Run: headless pygame with SDL's dummy video driver; simulated clock (each Clock.tick advances the game by its frame time, no real sleeping); random seed 0; keys injected as events and as key.get_pressed() state; no mouse input.
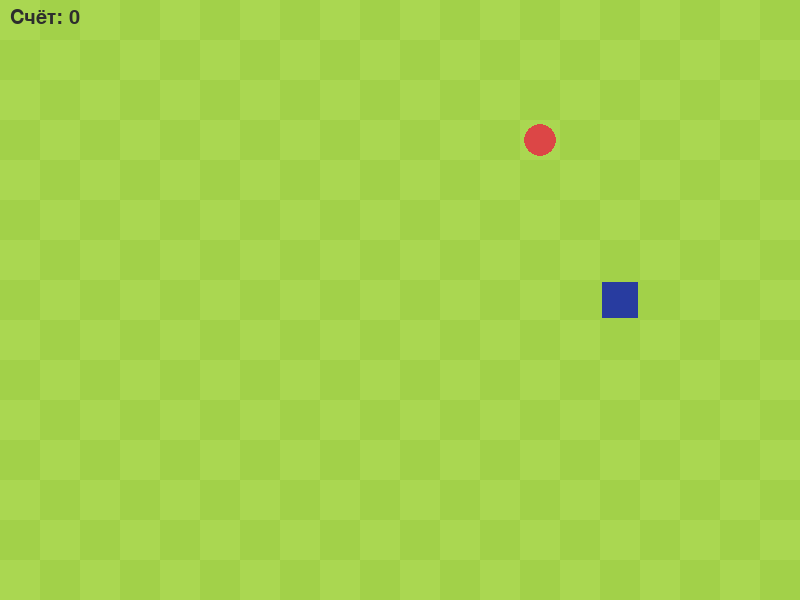
Frame 1 of 4 · flips 1–60 · no input
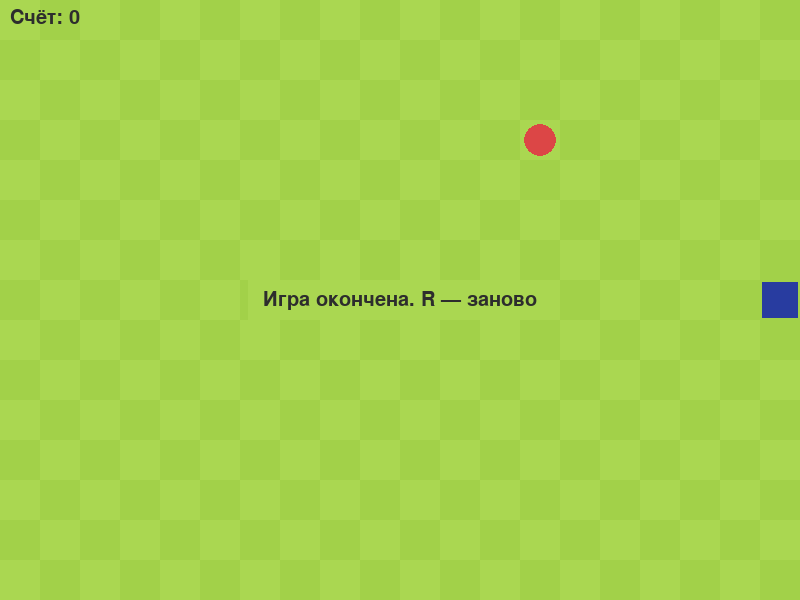
Frame 2 of 4 · flips 61–180 · tapped SPACE, RETURN · held RIGHT (→), D
Frame 3 of 4 · flips 181–300 · held DOWN (↓), S · screen unchanged from frame 2, image omitted
Frame 4 of 4 · flips 301–420 · held LEFT (←), A, UP (↑), W · screen unchanged from frame 3, image omitted

The pygame program that drew these frames:

import pygame
import random

# ---------- настройки ----------
CELL = 40                 # размер одной клетки в пикселях
COLS = 20                 # сколько клеток по ширине
ROWS = 15                 # сколько клеток по высоте
WIDTH = COLS * CELL
HEIGHT = ROWS * CELL
FPS = 60                  # сколько раз в секунду обновляется экран
START_TICK = 150          # миллисекунд между шагами змейки
MIN_TICK = 60             # быстрее этого змейка не поползёт

# ---------- цвета: три числа (R, G, B), каждое от 0 до 255 ----------
BG_LIGHT = (170, 215, 81)
BG_DARK = (162, 209, 73)
SNAKE_BODY = (60, 90, 200)
SNAKE_HEAD = (40, 60, 160)
FOOD_COLOR = (220, 70, 70)
TEXT_COLOR = (45, 45, 45)

pygame.init()
screen = pygame.display.set_mode((WIDTH, HEIGHT))
pygame.display.set_caption("Змейка")
clock = pygame.time.Clock()
font = pygame.font.Font(None, 30)


def new_food(snake):
    """Случайная свободная клетка поля."""
    free = []
    for x in range(COLS):
        for y in range(ROWS):
            if (x, y) not in snake:
                free.append((x, y))
    if not free:
        return None
    return random.choice(free)


def new_game():
    """Начальное состояние игры."""
    snake = [(COLS // 2, ROWS // 2)]
    direction = (1, 0)
    return snake, direction, new_food(snake), 0, True


def cell_rect(cell):
    """Клетка поля -> прямоугольник на экране."""
    x, y = cell
    return pygame.Rect(x * CELL, y * CELL, CELL, CELL)


def direction_from_key(key, current):
    """Какое направление задаёт клавиша. None — если клавиша не про движение."""
    if key in (pygame.K_UP, pygame.K_w):
        new = (0, -1)
    elif key in (pygame.K_DOWN, pygame.K_s):
        new = (0, 1)
    elif key in (pygame.K_LEFT, pygame.K_a):
        new = (-1, 0)
    elif key in (pygame.K_RIGHT, pygame.K_d):
        new = (1, 0)
    else:
        return None

    # разворот на 180 градусов запрещён
    if (new[0] + current[0], new[1] + current[1]) == (0, 0):
        return None
    return new


def move(snake, direction, food):
    """Один шаг змейки.

    Возвращает новую змейку, съела ли она еду и жива ли.
    """
    head_x, head_y = snake[0]
    dx, dy = direction
    head = (head_x + dx, head_y + dy)

    # упёрлась в стену
    if head[0] < 0 or head[0] >= COLS or head[1] < 0 or head[1] >= ROWS:
        return snake, False, False

    # укусила себя. Последнюю клетку не считаем: хвост в этот же шаг уходит
    if head in snake[:-1]:
        return snake, False, False

    snake = [head] + snake
    ate = head == food
    if not ate:
        snake.pop()
    return snake, ate, True


def draw_board():
    """Шахматное поле."""
    for row in range(ROWS):
        for col in range(COLS):
            if (row + col) % 2 == 0:
                color = BG_LIGHT
            else:
                color = BG_DARK
            pygame.draw.rect(screen, color, cell_rect((col, row)))


def draw_snake(snake):
    for i, cell in enumerate(snake):
        if i == 0:
            color = SNAKE_HEAD
        else:
            color = SNAKE_BODY
        rect = cell_rect(cell)
        pygame.draw.rect(screen, color, rect)
        pygame.draw.rect(screen, BG_DARK, rect, 2)


def draw_food(food):
    if food is None:
        return
    rect = cell_rect(food)
    rect.inflate_ip(-8, -8)
    pygame.draw.ellipse(screen, FOOD_COLOR, rect)


def draw_score(score):
    text = font.render("Счёт: " + str(score), True, TEXT_COLOR)
    screen.blit(text, (10, 8))


def draw_game_over():
    text = font.render("Игра окончена. R — заново", True, TEXT_COLOR)
    rect = text.get_rect(center=(WIDTH // 2, HEIGHT // 2))
    pygame.draw.rect(screen, BG_LIGHT, rect.inflate(30, 20))
    screen.blit(text, rect)


def main():
    snake, direction, food, score, alive = new_game()
    pending = direction          # куда повернём на следующем шаге
    tick = START_TICK            # текущая скорость
    last_move = pygame.time.get_ticks()
    running = True

    while running:
        # 1. ВВОД
        for event in pygame.event.get():
            if event.type == pygame.QUIT:
                running = False
            elif event.type == pygame.KEYDOWN:
                if event.key == pygame.K_r and not alive:
                    snake, direction, food, score, alive = new_game()
                    pending = direction
                    tick = START_TICK
                    last_move = pygame.time.get_ticks()
                elif alive:
                    new_direction = direction_from_key(event.key, direction)
                    if new_direction is not None:
                        pending = new_direction

        # 2. ОБНОВЛЕНИЕ
        if alive:
            now = pygame.time.get_ticks()
            if now - last_move >= tick:
                last_move = now
                direction = pending
                snake, ate, alive = move(snake, direction, food)
                if ate:
                    score += 1
                    food = new_food(snake)
                    tick = max(MIN_TICK, tick - 5)

        # 3. ОТРИСОВКА
        draw_board()
        draw_food(food)
        draw_snake(snake)
        draw_score(score)
        if not alive:
            draw_game_over()
        pygame.display.flip()

        clock.tick(FPS)

    pygame.quit()


main()
